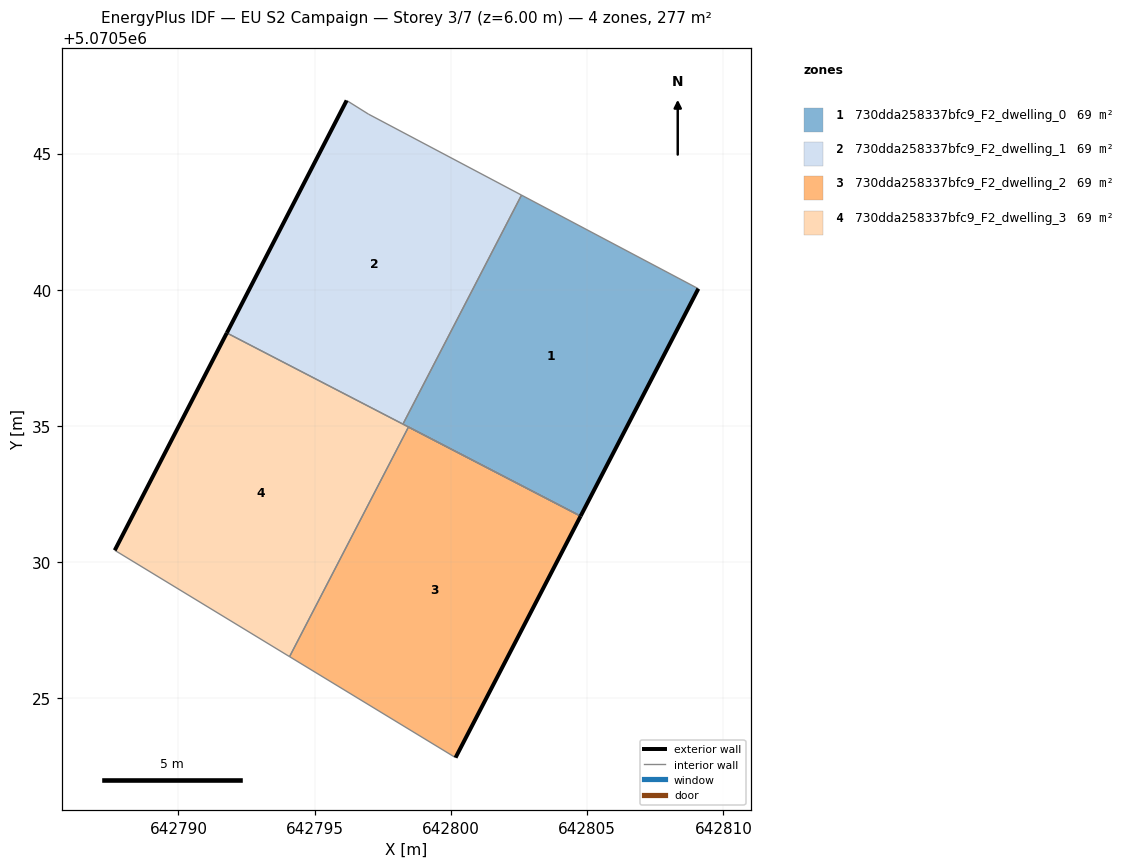
=== STOREY PLAN SPEC (per zone: floor XY polygon, exterior-wall plan segments, windows/doors) ===
zone 1: 730dda258337bfc9_F2_dwelling_0  (69.3 m²)
  floor: (642804.76, 5070531.69) (642809.08, 5070540.04) (642802.59, 5070543.47) (642798.24, 5070535.07)
  exterior wall: (642809.08, 5070540.04) – (642804.76, 5070531.69)  [9.4 m]
  interior walls: 3
zone 2: 730dda258337bfc9_F2_dwelling_1  (69.2 m²)
  floor: (642798.24, 5070535.07) (642802.59, 5070543.47) (642796.97, 5070546.45) (642796.17, 5070546.95) (642791.77, 5070538.42)
  exterior wall: (642791.77, 5070538.42) – (642796.17, 5070546.95)  [9.6 m]
  interior walls: 4
zone 3: 730dda258337bfc9_F2_dwelling_2  (69.3 m²)
  floor: (642800.17, 5070522.83) (642804.76, 5070531.69) (642798.44, 5070534.96) (642794.08, 5070526.54)
  exterior wall: (642804.76, 5070531.69) – (642800.17, 5070522.83)  [10.0 m]
  interior walls: 3
zone 4: 730dda258337bfc9_F2_dwelling_3  (69.3 m²)
  floor: (642804.76, 5070531.69) (642791.77, 5070538.42) (642787.66, 5070530.44) (642794.08, 5070526.54) (642798.44, 5070534.96)
  exterior wall: (642787.66, 5070530.44) – (642791.77, 5070538.42)  [9.0 m]
  interior walls: 5

=== DERIVED (storey summary) ===
Building: EU S2 Campaign
Storey: 3 of 7  (floor level z = 6.00 m)
Storey gross floor area: 277.0 m²
Zones on this storey: 4
  - 730dda258337bfc9_F2_dwelling_0: floor 69.3 m²; exterior wall 9.4 m (28.2 m²); WWR 0.0%
  - 730dda258337bfc9_F2_dwelling_1: floor 69.2 m²; exterior wall 9.6 m (28.8 m²); WWR 0.0%
  - 730dda258337bfc9_F2_dwelling_2: floor 69.3 m²; exterior wall 10.0 m (29.9 m²); WWR 0.0%
  - 730dda258337bfc9_F2_dwelling_3: floor 69.3 m²; exterior wall 9.0 m (26.9 m²); WWR 0.0%
Zone adjacency (shared interzone walls):
  - 730dda258337bfc9_F2_dwelling_0 ↔ 730dda258337bfc9_F2_dwelling_1
  - 730dda258337bfc9_F2_dwelling_0 ↔ 730dda258337bfc9_F2_dwelling_3
  - 730dda258337bfc9_F2_dwelling_1 ↔ 730dda258337bfc9_F2_dwelling_3
  - 730dda258337bfc9_F2_dwelling_2 ↔ 730dda258337bfc9_F2_dwelling_3